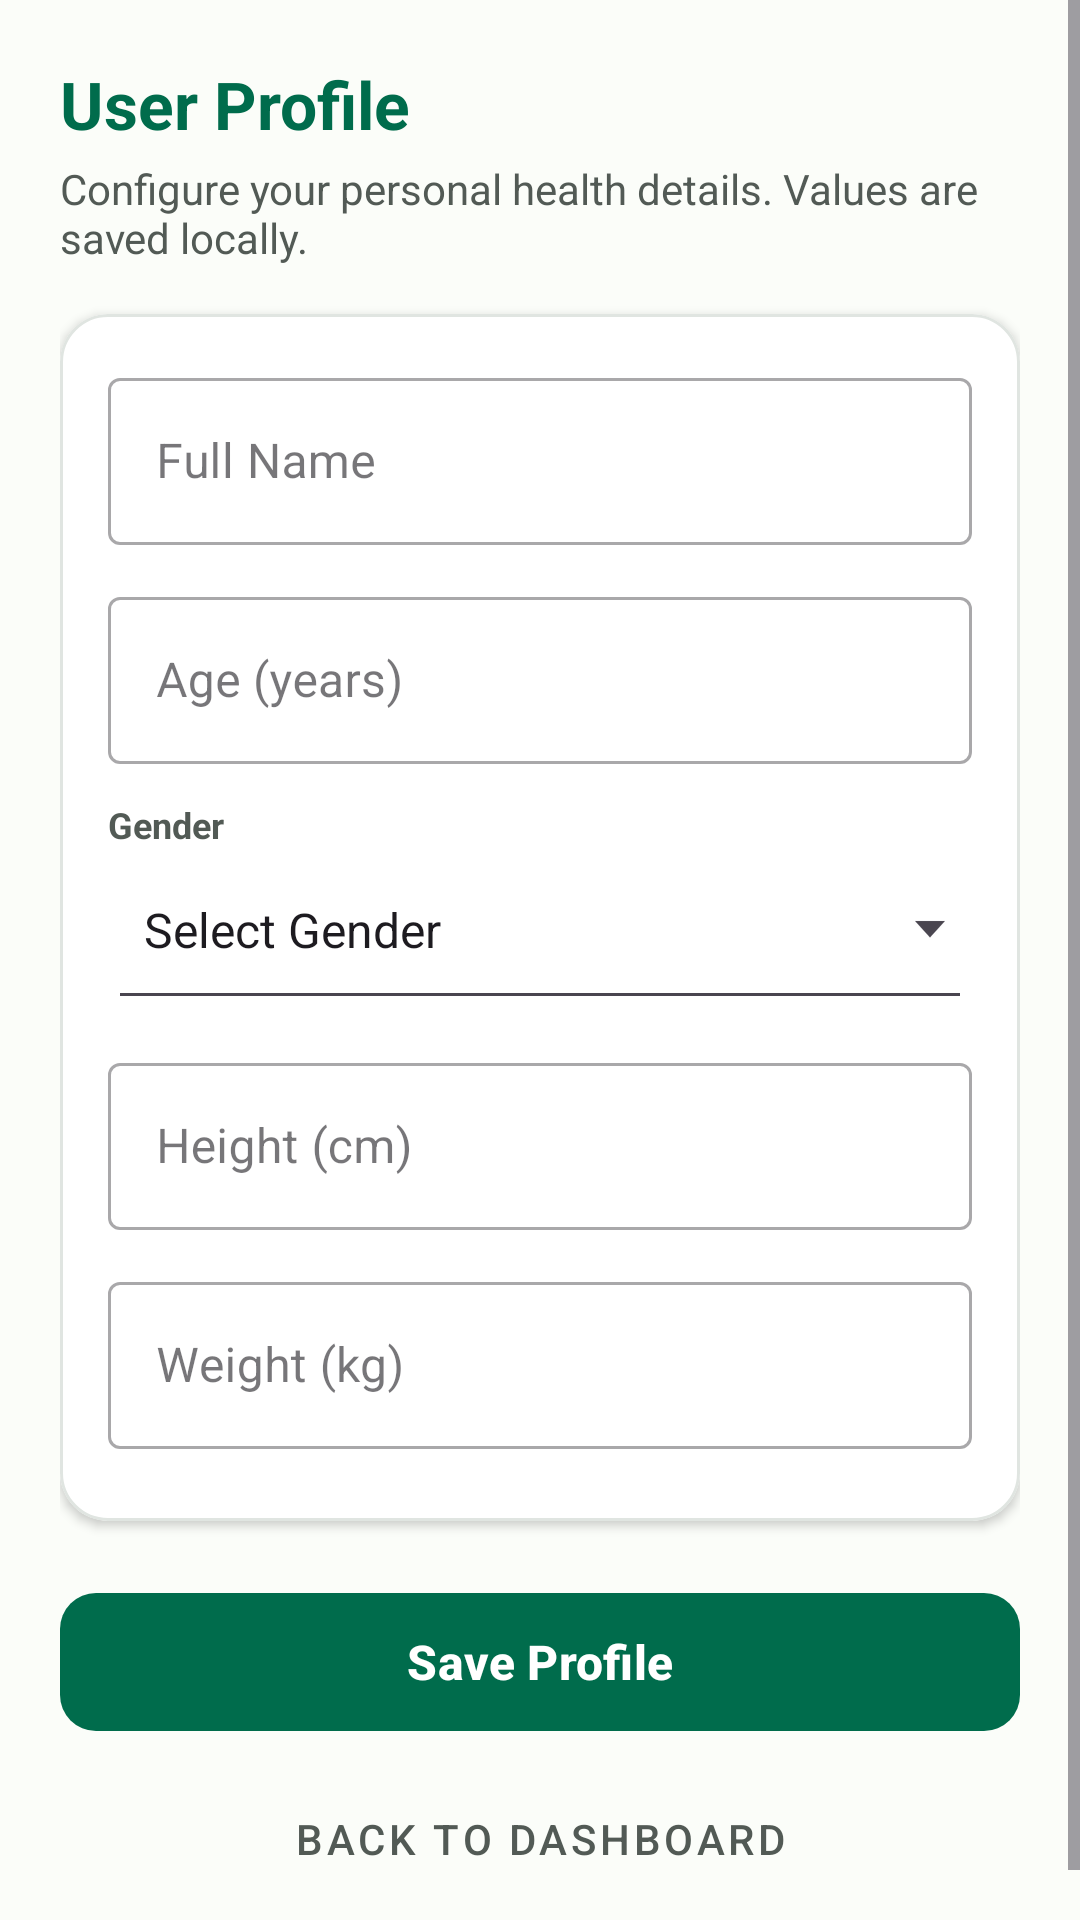

This screen was rendered from an Android layout file. Write that file and the resources it references.
<!-- AndroidManifest.xml: application theme Theme.SmartHealthAndFitnessMonitor -->
<!-- res/layout/activity_profile.xml -->
<?xml version="1.0" encoding="utf-8"?>
<ScrollView xmlns:android="http://schemas.android.com/apk/res/android"
    xmlns:app="http://schemas.android.com/apk/res-auto"
    xmlns:tools="http://schemas.android.com/tools"
    android:id="@+id/profile_root"
    android:layout_width="match_parent"
    android:layout_height="match_parent"
    android:background="@color/surface"
    android:fillViewport="true">

    <LinearLayout
        android:layout_width="match_parent"
        android:layout_height="wrap_content"
        android:orientation="vertical"
        android:padding="20dp">

        
        <TextView
            android:id="@+id/tvProfileTitle"
            android:layout_width="match_parent"
            android:layout_height="wrap_content"
            android:text="@string/title_profile"
            android:textColor="@color/primary"
            android:textSize="22sp"
            android:textStyle="bold" />

        <TextView
            android:id="@+id/tvProfileSubtitle"
            android:layout_width="match_parent"
            android:layout_height="wrap_content"
            android:layout_marginTop="4dp"
            android:text="Configure your personal health details. Values are saved locally."
            android:textColor="@color/text_secondary"
            android:textSize="14sp" />

        <com.google.android.material.card.MaterialCardView
            android:layout_width="match_parent"
            android:layout_height="wrap_content"
            android:layout_marginTop="16dp"
            app:cardBackgroundColor="@color/surface_card"
            app:cardCornerRadius="16dp"
            app:cardElevation="2dp"
            app:strokeColor="@color/divider_line"
            app:strokeWidth="1dp">

            <LinearLayout
                android:layout_width="match_parent"
                android:layout_height="wrap_content"
                android:orientation="vertical"
                android:padding="16dp">

                
                <com.google.android.material.textfield.TextInputLayout
                    android:id="@+id/tilProfileName"
                    style="@style/Widget.MaterialComponents.TextInputLayout.OutlinedBox"
                    android:layout_width="match_parent"
                    android:layout_height="wrap_content"
                    android:layout_marginBottom="12dp"
                    android:hint="@string/label_name">

                    <com.google.android.material.textfield.TextInputEditText
                        android:id="@+id/etProfileName"
                        android:layout_width="match_parent"
                        android:layout_height="wrap_content"
                        android:inputType="textPersonName|textCapWords" />
                </com.google.android.material.textfield.TextInputLayout>

                
                <com.google.android.material.textfield.TextInputLayout
                    android:id="@+id/tilProfileAge"
                    style="@style/Widget.MaterialComponents.TextInputLayout.OutlinedBox"
                    android:layout_width="match_parent"
                    android:layout_height="wrap_content"
                    android:layout_marginBottom="12dp"
                    android:hint="@string/label_age">

                    <com.google.android.material.textfield.TextInputEditText
                        android:id="@+id/etProfileAge"
                        android:layout_width="match_parent"
                        android:layout_height="wrap_content"
                        android:inputType="number"
                        android:maxLength="3" />
                </com.google.android.material.textfield.TextInputLayout>

                
                <TextView
                    android:id="@+id/tvGenderLabel"
                    android:layout_width="wrap_content"
                    android:layout_height="wrap_content"
                    android:layout_marginBottom="4dp"
                    android:text="@string/label_gender"
                    android:textColor="@color/text_secondary"
                    android:textSize="12sp"
                    android:textStyle="bold" />

                <Spinner
                    android:id="@+id/spProfileGender"
                    android:layout_width="match_parent"
                    android:layout_height="50dp"
                    android:layout_marginBottom="12dp"
                    android:background="@drawable/abc_spinner_textfield_background_material"
                    android:entries="@array/gender_options" />

                
                <com.google.android.material.textfield.TextInputLayout
                    android:id="@+id/tilProfileHeight"
                    style="@style/Widget.MaterialComponents.TextInputLayout.OutlinedBox"
                    android:layout_width="match_parent"
                    android:layout_height="wrap_content"
                    android:layout_marginBottom="12dp"
                    android:hint="@string/label_height">

                    <com.google.android.material.textfield.TextInputEditText
                        android:id="@+id/etProfileHeight"
                        android:layout_width="match_parent"
                        android:layout_height="wrap_content"
                        android:inputType="numberDecimal" />
                </com.google.android.material.textfield.TextInputLayout>

                
                <com.google.android.material.textfield.TextInputLayout
                    android:id="@+id/tilProfileWeight"
                    style="@style/Widget.MaterialComponents.TextInputLayout.OutlinedBox"
                    android:layout_width="match_parent"
                    android:layout_height="wrap_content"
                    android:layout_marginBottom="8dp"
                    android:hint="@string/label_weight">

                    <com.google.android.material.textfield.TextInputEditText
                        android:id="@+id/etProfileWeight"
                        android:layout_width="match_parent"
                        android:layout_height="wrap_content"
                        android:inputType="numberDecimal" />
                </com.google.android.material.textfield.TextInputLayout>

            </LinearLayout>
        </com.google.android.material.card.MaterialCardView>

        
        <com.google.android.material.button.MaterialButton
            android:id="@+id/btnSaveProfile"
            android:layout_width="match_parent"
            android:layout_height="54dp"
            android:layout_marginTop="20dp"
            android:text="@string/btn_save_profile"
            android:textSize="16sp"
            android:textStyle="bold"
            app:backgroundTint="@color/primary"
            app:cornerRadius="12dp" />

        
        <com.google.android.material.button.MaterialButton
            android:id="@+id/btnBackFromProfile"
            style="@style/Widget.MaterialComponents.Button.TextButton"
            android:layout_width="match_parent"
            android:layout_height="wrap_content"
            android:layout_marginTop="8dp"
            android:text="Back to Dashboard"
            android:textColor="@color/text_secondary" />

    </LinearLayout>
</ScrollView>
<!-- resources referenced by this layout -->
<resources>
  <string-array name="gender_options">
          <item>Select Gender</item>
          <item>Male</item>
          <item>Female</item>
          <item>Other</item>
          <item>Prefer not to say</item>
      </string-array>
  <color name="divider_line">#E0E5E1</color>
  <color name="primary">#006C4C</color>
  <color name="surface">#FBFDF9</color>
  <color name="surface_card">#FFFFFF</color>
  <color name="text_secondary">#525A55</color>
  <string name="btn_save_profile">Save Profile</string>
  <string name="label_age">Age (years)</string>
  <string name="label_gender">Gender</string>
  <string name="label_height">Height (cm)</string>
  <string name="label_name">Full Name</string>
  <string name="label_weight">Weight (kg)</string>
  <string name="title_profile">User Profile</string>
  <style name="Theme.SmartHealthAndFitnessMonitor" parent="Base.Theme.SmartHealthAndFitnessMonitor" />
  <style name="Base.Theme.SmartHealthAndFitnessMonitor" parent="Theme.Material3.DayNight.NoActionBar">
          
          
      </style>
</resources>
